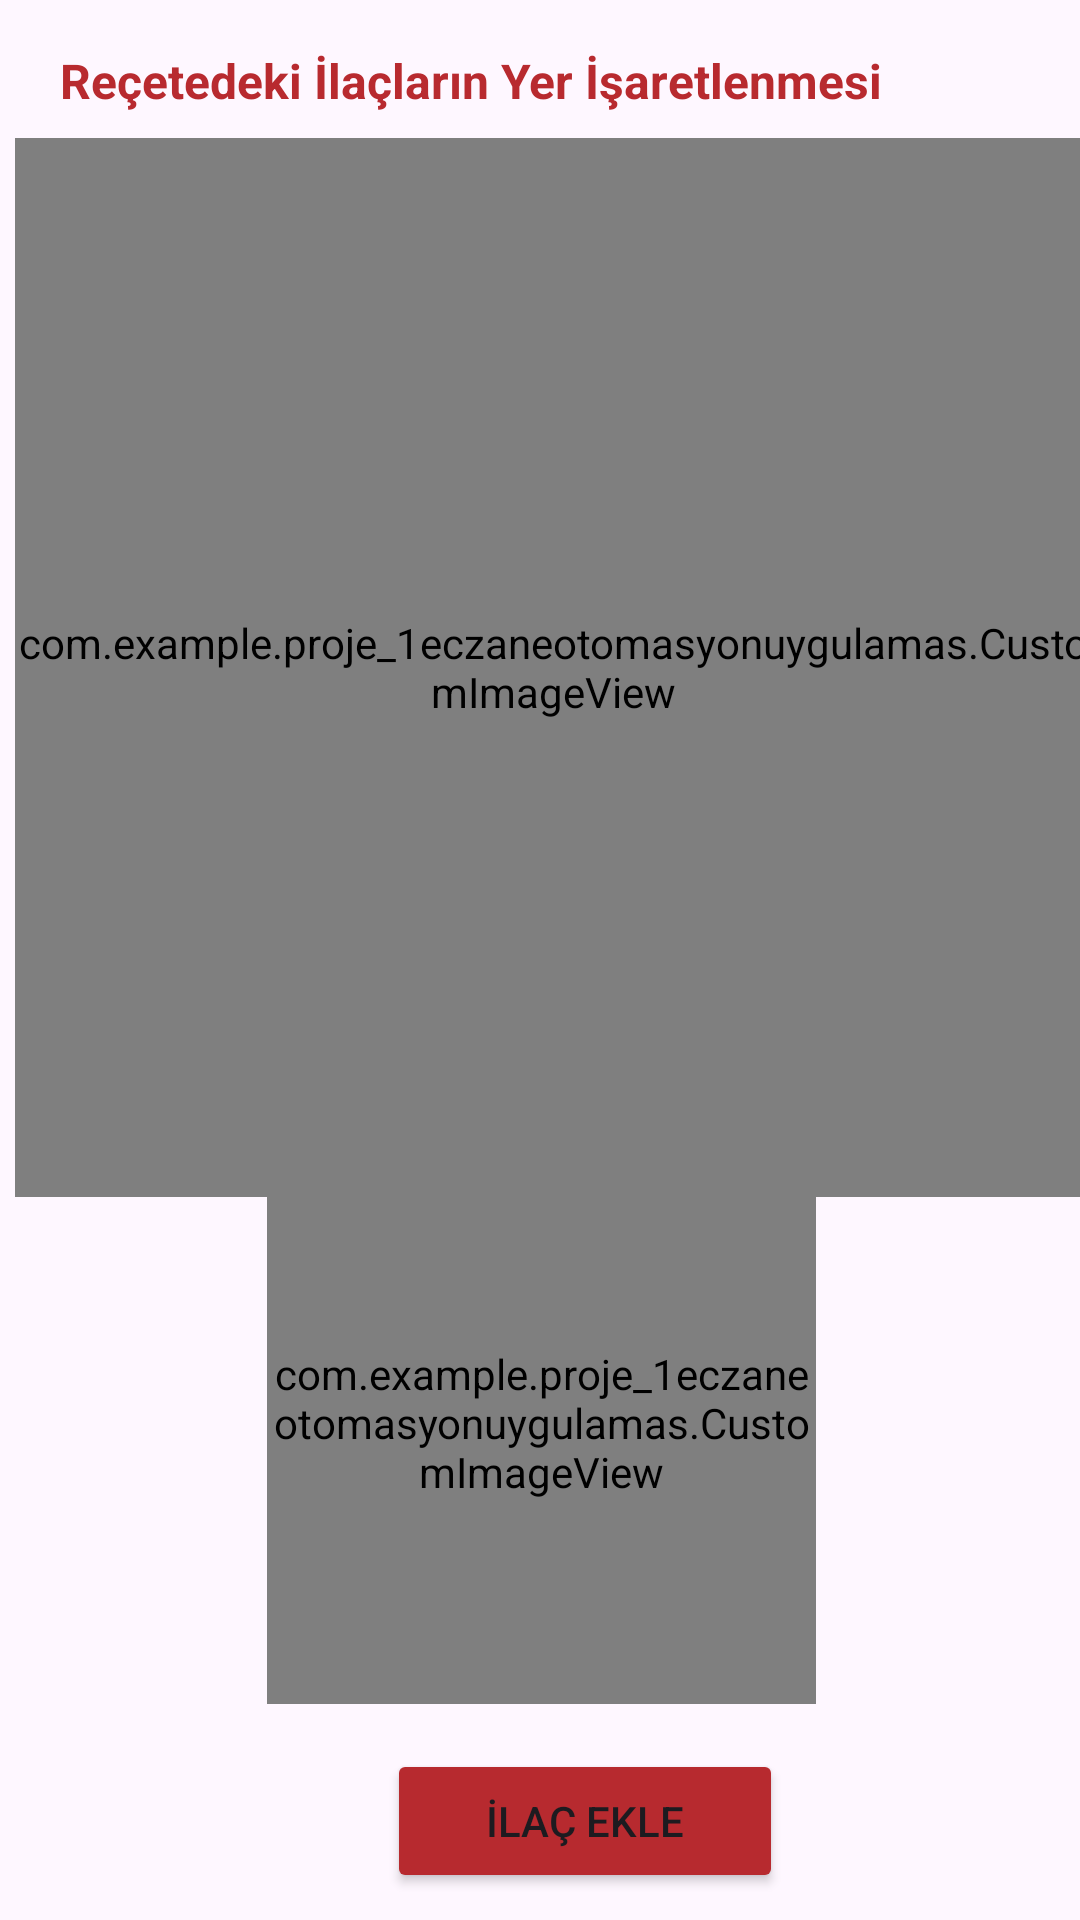

Android layout source for this screen:
<!-- AndroidManifest.xml: application theme Theme.PROJE1EczaneOtomasyonUygulaması -->
<!-- res/layout/activity_ilac_yeri_ekle.xml -->
<?xml version="1.0" encoding="utf-8"?>
<RelativeLayout xmlns:android="http://schemas.android.com/apk/res/android"
xmlns:app="http://schemas.android.com/apk/res-auto"
xmlns:tools="http://schemas.android.com/tools"
android:layout_width="match_parent"
android:layout_height="match_parent"
tools:context=".ilac_yeri_ekle">

    <TextView
        android:id="@+id/lbl_resim_yazi_2"
        android:layout_width="298dp"
        android:layout_height="29dp"
        android:layout_alignParentEnd="true"
        android:layout_marginTop="16dp"
        android:layout_marginEnd="42dp"
        android:text="Reçetedeki İlaçların Yer İşaretlenmesi"
        android:textColor="#b82a2f"
        android:textSize="16sp"
        android:textStyle="bold"
        app:layout_constraintTop_toTopOf="parent"
        tools:layout_editor_absoluteX="69dp" />

    <com.example.proje_1eczaneotomasyonuygulamas.CustomImageView
        android:id="@+id/customImageView_ilac"
        android:layout_width="match_parent"
        android:layout_height="353dp"
        android:layout_below="@+id/lbl_resim_yazi_2"
        android:layout_alignParentStart="true"
        android:layout_alignParentEnd="true"
        android:layout_centerHorizontal="true"
        android:layout_marginStart="5dp"
        android:layout_marginTop="1dp"
        android:layout_marginEnd="-4dp"
        app:srcCompat="@drawable/eczan" />

    <com.example.proje_1eczaneotomasyonuygulamas.CustomImageView
        android:id="@+id/customImageView2_ilac"
        android:layout_width="wrap_content"
        android:layout_height="wrap_content"
        android:layout_below="@+id/customImageView_ilac"
        android:layout_alignParentStart="true"
        android:layout_alignParentEnd="true"
        android:layout_alignParentBottom="true"
        android:layout_centerHorizontal="true"
        android:layout_marginStart="89dp"
        android:layout_marginTop="-19dp"
        android:layout_marginEnd="88dp"
        android:layout_marginBottom="72dp"
        app:srcCompat="@drawable/ecza" />

    <Button
        android:id="@+id/button_ilc_yer_ekle"
        android:layout_width="132dp"
        android:layout_height="wrap_content"
        android:layout_alignBottom="@+id/customImageView2_ilac"
        android:layout_alignParentStart="true"
        android:layout_alignParentBottom="true"
        android:layout_centerHorizontal="true"
        android:layout_marginStart="129dp"
        android:layout_marginBottom="9dp"
        android:backgroundTint="#B72A2F"
        android:text="İLAÇ EKLE" />
</RelativeLayout>
<!-- resources referenced by this layout -->
<resources>
  <!-- drawable ecza: jpg bitmap (drawable, 79071 bytes) -->
  <!-- drawable eczan: jpg bitmap (drawable, 146477 bytes) -->
  <style name="Theme.PROJE1EczaneOtomasyonUygulaması" parent="Base.Theme.PROJE1EczaneOtomasyonUygulaması" />
  <style name="Base.Theme.PROJE1EczaneOtomasyonUygulaması" parent="Theme.Material3.DayNight.NoActionBar">
          
          
      </style>
</resources>
